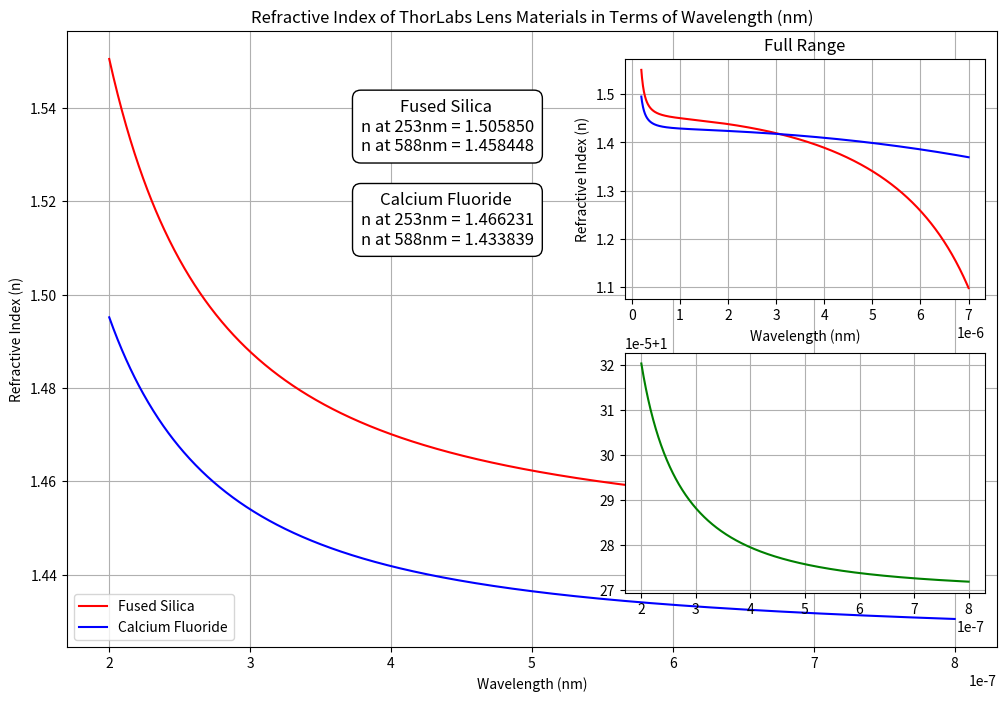

This figure's Python source:
#!/usr/bin/env python3
# -*- coding: utf-8 -*-
"""
Created on Tue Apr  1 08:01:43 2025

Functions to determine the index of refraction at specific wavelengths

[redacted]
"""

import numpy as np
import matplotlib.pyplot as plt

def FusedSilica(wavelength, T_C = 20):
    """
    Temperature-aware refractive index of fused silica (SiO2)
    using Malitson Sellmeier + thermo-optic correction.

    Parameters
    ----------
    wavelength : float
        Wavelength in meters
    T_C : float
        Temperature in Celsius (default: 20°C)

    Returns
    -------
    n : float
        Refractive index at given T and λ
    """
    # Convert wavelength from m to micrometers
    wavelength_um = wavelength * 1e6
    lambda2 = wavelength_um**2
    
    # --- Malitson Sellmeier (1965) --- 
    term1 = 0.6961663 * lambda2 / (lambda2 - 0.0684043**2)
    term2 = 0.4079426 * lambda2 / (lambda2 - 0.1162414**2)
    term3 = 0.8974794 * lambda2 / (lambda2 - 9.896161**2)
    n2_minus_1 = term1 + term2 + term3
    n = np.sqrt(n2_minus_1 + 1)
    
    # Thermo-optic correction
    dn_dT = 1e-5  # [1/K]
    delta_T = T_C - 20.0
    n_T = n + dn_dT * delta_T
    
    return n_T

def CalciumFluoride(wavelength, T_C = 20):
    """
    Temperature-aware refractive index of CaF2 (Calcium Fluoride)
    using Zelmon Sellmeier + linear dn/dT correction.

    Parameters
    ----------
    wavelength : float
        Wavelength in meters
    T_C : float
        Temperature in Celsius (default: 20°C)

    Returns
    -------
    n : float
        Refractive index at given T and λ
    """
    wavelength_um = wavelength * 1e6
    lambda2 = wavelength_um**2
    
    # --- Zelmon Sellmeier (1998) --- 
    n2_minus_1 = (0.5675888 * lambda2 / (lambda2 - 0.050263605**2) +
              0.4710914 * lambda2 / (lambda2 - 0.1003909**2) +
              3.8484723 * lambda2 / (lambda2 - 34.649040**2))
    n = np.sqrt(n2_minus_1 + 1)
    
    # --- Thermo-optic correction --- 
    dn_dT = 1.5e-6  # [1/K]
    delta_T = T_C - 20.0
    n_T = n + dn_dT * delta_T
    
    return n_T


def Air(wavelength, T_C=20.0, p=101325, RH=0.5):
    """
    Computes the refractive index of moist air at arbitrary T, p, and RH.
    Uses Birch & Downs (1994) for UV and Ciddor's method for water vapor.

    Parameters
    ----------
    wavelength_m : float
        Wavelength in meters (200–1700 nm range)
    T_C : float
        Temperature in °C
    p : float
        Total pressure in Pa
    RH : float
        Relative humidity [0–1]

    Returns
    -------
    n_air : float
        Refractive index of moist air
    """
    λ_um = wavelength * 1e6
    sigmaSquare = (1 / λ_um)**2
    T_K = T_C + 273.15
    
    # --- Birch & Downs for dry air ---
    n_dry = 1 + 1e-8 * (
        8342.54 + 2406147 / (130 - sigmaSquare) + 15998 / (38.9 - sigmaSquare)
    )
    
    # --- Water vapor contribution (Ciddor-style) ---
    n_water = 1 + 1.022e-8 * (
        (295.235 + 2.6422 * sigmaSquare + 0.03238 * sigmaSquare**2 + 0.004028 * sigmaSquare**3)
        / (1 - 0.01041 * sigmaSquare)
    )
    
    # --- Saturation vapor pressure (Buck 1981) ---
    e_s = 6.1121 * np.exp((17.502 * T_C) / (240.97 + T_C))  # hPa
    e_s *= 100  # Pa
    p_w = RH * e_s
    p_d = p - p_w
    
    # --- Combined index ---
    n_air = 1 + (p_d / 101325) * (n_dry - 1) + (p_w / 101325) * (n_water - 1)
    return n_air

def plot_refractive_index():
    # Define wavelength ranges
    wavelengths_full = np.linspace(200, 7000, 1000)*1e-9
    wavelengths_zoomed = np.linspace(200, 800, 1000) *1e-9

    # Calculate refractive indices
    refractive_indices_full = FusedSilica(wavelengths_full)
    refractive_indices_zoomed = FusedSilica(wavelengths_zoomed)
    
    refractive_indices_full_CaF2 = CalciumFluoride(wavelengths_full)
    refractive_indices_zoomed_CaF2 = CalciumFluoride(wavelengths_zoomed)
    refractive_indices_zoomed_Air = Air(wavelengths_zoomed)
    # Calculate the index of refraction for 253 nm
    wavelength_253 = 253e-9
    n_253 = FusedSilica(wavelength_253)
    print(n_253)
    n_253_CaF2 = CalciumFluoride(wavelength_253)
    wavelength_ThorLabs = 588e-9
    nThorLabs = FusedSilica(wavelength_ThorLabs)
    nThorLabs_CaF2 = CalciumFluoride(wavelength_ThorLabs)
    
    # Create the main plot
    fig, ax_main = plt.subplots(figsize=(12, 8))

    # Plot the zoomed range (200 - 800 nm) in the main plot
    ax_main.plot(wavelengths_zoomed, refractive_indices_zoomed, label='Fused Silica', color='red')
    ax_main.plot(wavelengths_zoomed, refractive_indices_zoomed_CaF2, label='Calcium Fluoride', color='Blue')

    ax_main.text(440e-9, 1.53, f'Fused Silica \nn at 253nm = {n_253:.6f}\nn at 588nm = {nThorLabs:.6f}', fontsize=12, ha='center', va='bottom',
                 bbox=dict(facecolor='white', edgecolor='black', boxstyle='round,pad=0.5'))
    ax_main.text(440e-9, 1.51, f'Calcium Fluoride \nn at 253nm = {n_253_CaF2:.6f}\nn at 588nm = {nThorLabs_CaF2:.6f}', fontsize=12, ha='center', va='bottom',
                 bbox=dict(facecolor='white', edgecolor='black', boxstyle='round,pad=0.5'))
    
    # Labels and title for the main plot
    ax_main.set_xlabel('Wavelength (nm)')
    ax_main.set_ylabel('Refractive Index (n)')
    ax_main.set_title('Refractive Index of ThorLabs Lens Materials in Terms of Wavelength (nm)')
    ax_main.legend(loc = 'lower left')
    ax_main.grid(True)

    # Create the inset plot for the full range (200 - 6000 nm)
    ax_inset = fig.add_axes([0.59, 0.545, 0.3, 0.3])  # [left, bottom, width, height]
    ax_inset2 = fig.add_axes([0.59, 0.178, 0.3, 0.3])
    # Plot the full range in the inset
    ax_inset.plot(wavelengths_full, refractive_indices_full, color='red')
    ax_inset.plot(wavelengths_full, refractive_indices_full_CaF2, color='blue')
    ax_inset2.plot(wavelengths_zoomed, refractive_indices_zoomed_Air, color='green')
    # Labels and title for the inset plot
    ax_inset.set_xlabel('Wavelength (nm)')
    ax_inset.set_ylabel('Refractive Index (n)')
    ax_inset.set_title('Full Range')
    ax_inset.grid(True)
    ax_inset2.grid(True)

    # Show the plot
    plt.show()
    return

if __name__ == "__main__":
    # Example usage
    plot_refractive_index()
    wavelength = 262e-9
    bandwidth = 2e-9
    wavelengthBand = np.linspace(wavelength - bandwidth/2,
                           wavelength + bandwidth/2, 10)
    print(FusedSilica(wavelength))


